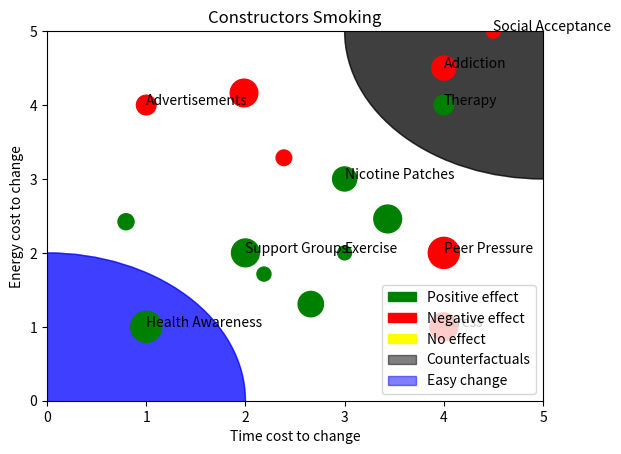

Write Python code to recreate this figure.
"""
[redacted]
[email redacted]
[redacted]

Given a set of variables, each constructor adds or subtracts a value from them. 
Each constructor has energy and time costs for changing them. 
In a simulation: in each timestep, an agent can weaken or strengthen a constructor. 
This changes their time/energy and strength change for the variables.
"""

import random
import matplotlib.pyplot as plt
import matplotlib.patches as mpatches


class Constructor:
    def __init__(self, energy, time, variable_output, name=""):
        self.energy = energy
        self.time = time
        self.name = name
        # List, strength output
        self.variable_output = variable_output

    def __call__(self):
        return self.output()

    def __str__(self):
        string=f"Energy: {self.energy} \n Time: {self.time} \n Output: {self.variable_output}"
        return string

    def output(self):
        return self.variable_output

    def change_output(self, variables):
        self.variable_output = [
            current_output + change 
            for current_output, change in zip(self.variable_output, variables)
        ]


def make_random_constructors(num_constructors=10):
    # Make Constructors
    # num_constructors = 10

    def generate_lognormal_values(mean, sigma, size):
        """Generates a list of log-normal values."""
        return [random.lognormvariate(mean, sigma) for _ in range(size)]


    def generate_gaussian_values(mean, sigma, size):
        """Generates a list of log-normal values."""
        return [random.gauss(mean, sigma) for _ in range(size)]

    energy_mean = 1
    energy_sd = 0.5
    time_mean = 1
    time_sd = 0.5
    output_mean = 0
    output_sd = 2

    energies = generate_lognormal_values(energy_mean, energy_sd, num_constructors)
    times = generate_lognormal_values(time_mean, time_sd, num_constructors)
    outputs = [generate_gaussian_values(output_mean, output_sd, len(variables)) for _ in range(num_constructors)]

    constructors = []
    for i in range(num_constructors):
        c = Constructor(energies[i], times[i], outputs[i])
        constructors.append(c)
    return constructors


# TODO:scale factor
def plot_constructors(constructors,
                      x_range=None, y_range=None, 
                      counterfactual_diameter=2, 
                      easy_change_diameter=2, title=""):
    """
    Plots the constructors based on their energy cost and time cost.
    x = time cost to change
    y = energy cost to change


    Args:
        constructors (list): A list of constructors.
        scale_factor (int): arbitrary
        x_range (List[int]): axis [x_min, x_max]
        y_range (List[int]): axis [y_min, y_max]
        counterfactual_diameter (float): size of counterfactual area
            centered on max_points of 
        easy_change_diameter (float): size of 
    """
    # Plot constructors
    energies = [c.energy for c in constructors]
    times = [c.time for c in constructors]
    output_sizes = [c.variable_output[0] for c in constructors]
    names = [c.name for c in constructors]
    # names = ["Hello, world!" for c in constructors]

    colors = []
    sizes = []
    scale_factor = 100
    for size in output_sizes:
        if size > 0:
            colors.append('green')
            sizes.append(size * scale_factor) 
        elif size < 0:
            colors.append('red')
            sizes.append(abs(size) * scale_factor)
        else:
            colors.append('black')
            sizes.append(1)

    # Set axis limits if given, else use extreme values
    min_point = [min(times), min(energies)]
    max_point = [max(times), max(energies)]
    if x_range is not None:
        plt.xlim(x_range)
        min_point[0] = x_range[0]
        max_point[0] = x_range[1]
    if y_range is not None:
        plt.ylim(y_range)
        min_point[1] = y_range[0]
        max_point[1] = y_range[1]

    # Create Legend based on color
    green_patch = mpatches.Patch(color='green', label='Positive effect')
    red_patch = mpatches.Patch(color='red', label='Negative effect')
    black_patch = mpatches.Patch(color='yellow', label='No effect')

    # Create Counterfactual area (top right) and easy change area (left bottom)
    # We just take the maximum point for now
    counterfactual = mpatches.Circle(tuple(max_point), counterfactual_diameter, 
                                     color='black', alpha=0.5, label='Counterfactuals')
    easy_change = mpatches.Circle(tuple(min_point), easy_change_diameter, color='blue', 
                                  alpha=0.5, label='Easy change')

    # Get current axes and add patches to them
    ax = plt.gca()
    ax.add_patch(counterfactual)
    ax.add_patch(easy_change)

    # Add constructor points
    plt.scatter(times, energies, s=sizes, c=colors)
    # Add constructor names
    for i, constructor_name in enumerate(names):
        plt.text(times[i], energies[i], constructor_name)

    plt.legend(handles=[green_patch, red_patch, black_patch, counterfactual, easy_change], loc="lower right")
    plt.xlabel('Time cost to change')
    plt.ylabel('Energy cost to change')
    if title == "":
        plt.title('Constructors')
    else:
        plt.title(title)
    plt.show()


if __name__ == "__main__":
    var_names = ["health", "positivity"]
    variables = [10.0, 5.0]

    # Todo: timesteps
    timesteps = 20

    # Random constructors
    constructors = make_random_constructors(num_constructors=10)

    # for c in constructors:
    #     print(c)

    title = "Random constructors"
    plot_constructors(constructors=constructors, x_range=[0, 5], y_range=[0, 5], title=title)


    #######
    # Constructors for smoking
    #######
    # Init constructors with names
    #   - Negative output values for bad constructors
    #   - Positive output values for good constructors
    # Set axis sizes
    # Set counterfactual and easy change size
    # Plot constructors
    constructors = [
        Constructor(energy=2, time=4, variable_output=[-5], name="Peer Pressure"),
        Constructor(energy=1, time=4, variable_output=[-4], name="Stress"),
        Constructor(energy=4.5, time=4, variable_output=[-3], name="Addiction"),
        Constructor(energy=4, time=1, variable_output=[-2], name="Advertisements"),
        Constructor(energy=5, time=4.5, variable_output=[-1], name="Social Acceptance"),
        Constructor(energy=1, time=1, variable_output=[5], name="Health Awareness"),
        Constructor(energy=2, time=2, variable_output=[4], name="Support Groups"),
        Constructor(energy=3, time=3, variable_output=[3], name="Nicotine Patches"),
        Constructor(energy=4, time=4, variable_output=[2], name="Therapy"),
        Constructor(energy=2, time=3, variable_output=[1], name="Exercise"),
    ]
    title = "Constructors Smoking"
    counterfactual_size = 2
    easy_change_size = 2

    plot_constructors(constructors=constructors, 
                      x_range=[0, 5], y_range=[0, 5], title=title,
                      counterfactual_diameter=counterfactual_size,
                      easy_change_diameter=easy_change_size)
